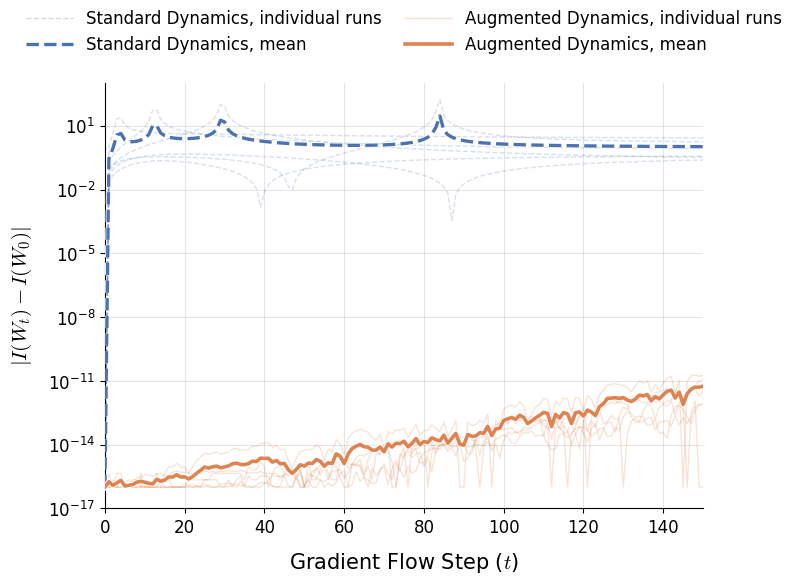

Here is the Python script that generated this plot:
import numpy as np
import matplotlib.pyplot as plt
import matplotlib.patheffects as pe
import matplotlib.lines as mlines

### Plot parameters ###

plt.rcParams.update({
    "text.usetex": False,
    "mathtext.fontset": "cm",
    "font.family": "serif",
    "font.serif": ["Computer Modern Roman", "Times New Roman", "serif"],
    "axes.labelsize": 15,
    "font.size": 13,
    "legend.fontsize": 12,
    "axes.titlesize": 18,
    "xtick.labelsize": 12,
    "ytick.labelsize": 12,
    "figure.dpi": 200,
    "axes.spines.top": False,
    "axes.spines.right": False
})


### Other parameters ###

np.random.seed(42)

n_base = 4

### Creation of training data ###

X_base = np.random.randn(n_base, 3) * 2.0
Y_base = np.random.randn(n_base, 1)


X_aug = []
Y_aug = []
for i in range(n_base):
    x = X_base[i]
    y = Y_base[i]

    X_aug.extend([
        x,
        np.array([x[1], x[2], x[0]]),
        np.array([x[2], x[0], x[1]])
    ])
    Y_aug.extend([y, y, y])

X_base = np.array(X_base)
Y_base = np.array(Y_base)
X_aug = np.array(X_aug)
Y_aug = np.array(Y_aug)

### Setup gradient descent and conservation laws ###

def grad_standard(W):
    err = (X_base @ W) - Y_base.flatten()
    return np.mean(2.0 * err[:, None] * X_base, axis=0)

def grad_augmented(W):
    err = (X_aug @ W) - Y_aug.flatten()
    return np.mean(2.0 * err[:, None] * X_aug, axis=0)

def gradient_descent(grad_fn, W_init, lr=0.015, steps=150):
    trajectory = [W_init]
    W = np.copy(W_init)

    for _ in range(steps):
        W = W - lr * grad_fn(W)
        trajectory.append(np.copy(W))

    return np.array(trajectory)

def compute_integral(W):
    num = W[0] - W[1]
    den = W[0] + W[1] - 2.0 * W[2]
    # return den/num if np.abs(den) > 1e-8 else np.nan
    return num / den if np.abs(den) > 1e-8 else np.nan

def compute_deviation(traj, floor=1e-16):
    I_init = compute_integral(traj[0])
    dev = np.array([
        np.abs(compute_integral(w) - I_init)
        for w in traj
    ])

    # Floor values for log scale
    dev = np.maximum(dev, floor)
    return dev


initializations = [
    np.array([4.0, 3.0, -1.0]),
    np.array([2.5, 4.5, 1.0]),
    np.array([-3.0, 4.0, -2.5]),
    np.array([-4.5, 2.0, 3.0]),
    np.array([-4.0, -3.5, 2.0]),
    np.array([3.5, -4.0, -1.5])
]

trajectories_std = [
    gradient_descent(grad_standard, init)
    for init in initializations
]

trajectories_aug = [
    gradient_descent(grad_augmented, init)
    for init in initializations
]


devs_std = np.array([
    compute_deviation(traj)
    for traj in trajectories_std
])

devs_aug = np.array([
    compute_deviation(traj)
    for traj in trajectories_aug
])


mean_std = np.nanmean(devs_std, axis=0)
mean_aug = np.nanmean(devs_aug, axis=0)

### Plotting ###

fig, ax = plt.subplots(figsize=(8, 6), facecolor='white')

# One color for each dynamics type
std_color = "#4C72B0"
aug_color = "#DD8452"


for dev_std in devs_std:
    ax.plot(
        dev_std,
        linestyle='--',
        color=std_color,
        alpha=0.22,
        linewidth=1.0,
        zorder=1
    )

for dev_aug in devs_aug:
    ax.plot(
        dev_aug,
        linestyle='-',
        color=aug_color,
        alpha=0.22,
        linewidth=1.0,
        zorder=1
    )


ax.plot(
    mean_std,
    linestyle='--',
    color=std_color,
    alpha=1.0,
    linewidth=2.4,
    zorder=3,
    path_effects=[
        pe.Stroke(linewidth=3.8, foreground='white'),
        pe.Normal()
    ]
)

ax.plot(
    mean_aug,
    linestyle='-',
    color=aug_color,
    alpha=1.0,
    linewidth=2.6,
    zorder=4,
    path_effects=[
        pe.Stroke(linewidth=4.0, foreground='white'),
        pe.Normal()
    ]
)

# Log scale
ax.set_yscale('log')
ax.set_ylim(1e-17, 1e3)
ax.set_xlim(0, 150)

# Labels
ax.set_xlabel(r'Gradient Flow Step ($t$)', labelpad=10)
ax.set_ylabel(r'$|I(W_t) - I(W_0)|$', labelpad=10)

# Grid
ax.grid(True, which="both", linestyle='-', alpha=0.1, color='black')

# Legend
std_runs_proxy = mlines.Line2D(
    [], [],
    color=std_color,
    linestyle='--',
    linewidth=1.0,
    alpha=0.25,
    label=r'Standard Dynamics, individual runs'
)

std_mean_proxy = mlines.Line2D(
    [], [],
    color=std_color,
    linestyle='--',
    linewidth=2.4,
    label=r'Standard Dynamics, mean'
)

aug_runs_proxy = mlines.Line2D(
    [], [],
    color=aug_color,
    linestyle='-',
    linewidth=1.0,
    alpha=0.25,
    label=r'Augmented Dynamics, individual runs'
)

aug_mean_proxy = mlines.Line2D(
    [], [],
    color=aug_color,
    linestyle='-',
    linewidth=2.6,
    label=r'Augmented Dynamics, mean'
)

ax.legend(
    handles=[
        std_runs_proxy,
        std_mean_proxy,
        aug_runs_proxy,
        aug_mean_proxy
    ],
    loc='lower center',
    bbox_to_anchor=(0.5, 1.05),
    ncol=2,
    frameon=False,
    borderpad=0,
    columnspacing=1.4,
    handlelength=2.8
)

plt.tight_layout()
plt.show()
